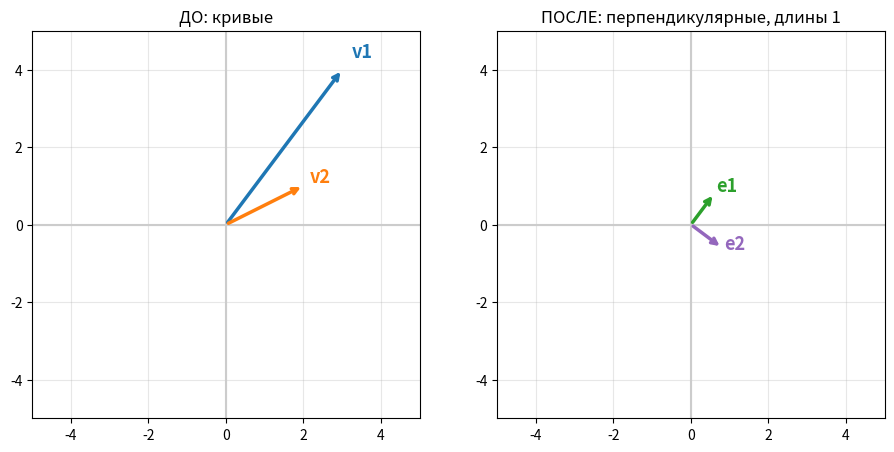

Generate this figure with matplotlib:
import numpy as np
import numpy.linalg as la
import matplotlib.pyplot as plt

v1 = np.array([1.0, 1.0, 1.0])
v2 = np.array([2.0, 0.0, 1.0])
v3 = np.array([3.0, 1.0, -1.0])
print("исходные 'кривые' векторы:")
print("v1 =", v1, " v2 =", v2, " v3 =", v3)

e1 = v1 / la.norm(v1)
print("длина v1:", la.norm(v1), " (это корень из 3 =", np.sqrt(3), ")")
print("e1 =", e1)
print("длина e1:", la.norm(e1), " <- стала 1")

ten = (v2 @ e1) * e1              # тень v2 на ось e1
u2 = v2 - ten                     # остаток - он перпендикулярен e1

print("длина тени (v2 @ e1):", v2 @ e1)
print("тень:", ten)
print("u2 = v2 - тень =", u2)
print("проверка u2 @ e1 (ноль?):", u2 @ e1)

e2 = u2 / la.norm(u2)
print("e2 =", e2)      # это 1/sqrt(2) * [1, -1, 0]

u3 = v3 - (v3 @ e1) * e1          # минус тень на e1
print("после вычитания тени на e1:", u3)

u3 = u3 - (u3 @ e2) * e2          # минус тень на e2 (из того, что осталось!)
print("после вычитания тени на e2:", u3)

e3 = u3 / la.norm(u3)
print("e3 =", e3)
print()
print("=== ПРОВЕРКА ОТВЕТА (две группы условий из урока 07) ===")
print("длины (должны быть 1):", la.norm(e1), la.norm(e2), la.norm(e3))
print("e1 @ e2 =", e1 @ e2)
print("e1 @ e3 =", e1 @ e3)
print("e2 @ e3 =", e2 @ e3, " <- все три близки к нулю: перпендикулярно!")

def gs_2d_kartinka(v1, v2):
    # Грам-Шмидт для двух 2D-векторов
    e1 = v1 / la.norm(v1)
    u2 = v2 - (v2 @ e1) * e1
    e2 = u2 / la.norm(u2)

    fig, axes = plt.subplots(1, 2, figsize=(11, 5.5))
    for ax, pary, title in [
        (axes[0], [(v1, "tab:blue", "v1"), (v2, "tab:orange", "v2")], "ДО: кривые"),
        (axes[1], [(e1, "tab:green", "e1"), (e2, "tab:purple", "e2")], "ПОСЛЕ: перпендикулярные, длины 1"),
    ]:
        ax.axhline(0, color="#ccc"); ax.axvline(0, color="#ccc")
        for vec, color, name in pary:
            ax.annotate("", xy=tuple(vec), xytext=(0, 0),
                        arrowprops=dict(arrowstyle="->", color=color, lw=2.5))
            ax.text(vec[0]*1.08, vec[1]*1.08, name, color=color, fontsize=13, weight="bold")
        m = max(3.2, abs(v1).max()+1, abs(v2).max()+1)
        ax.set_xlim(-m, m); ax.set_ylim(-m, m); ax.set_aspect("equal")
        ax.grid(True, alpha=0.3); ax.set_title(title)
    plt.show()
    print("e1 =", e1, "  e2 =", e2, "  e1@e2 =", e1 @ e2)

gs_2d_kartinka(np.array([3.0, 4.0]), np.array([2.0, 1.0]))

# Помощник для проверки заданий. Просто запусти эту ячейку (Shift+Enter)
# и не думай пока о том, как она устроена, - она будет проверять твои ответы.
import numpy as np

def prover(nazvanie, tvoy_otvet, pravilnyy):
    """Сравнивает твой ответ с правильным и печатает результат."""
    if tvoy_otvet is ... or tvoy_otvet is None:
        print("⏳", nazvanie, "- ещё не решено (замени ... на свой ответ)")
        return
    try:
        if np.allclose(np.array(tvoy_otvet, dtype=np.float64),
                       np.array(pravilnyy, dtype=np.float64), atol=1e-6):
            print("✅", nazvanie, "- ПРАВИЛЬНО!")
        else:
            print("❌", nazvanie, "- пока неверно. Твой ответ:", tvoy_otvet)
    except Exception as e:
        print("❌", nazvanie, "- ответ не получилось сравнить:", e)

print("Проверяльщик готов!")

e1 = ...          # первый вектор после нормализации
u2 = ...          # v2 после вычитания тени на e1 (ещё НЕ нормализованный)
e2 = ...          # и после нормализации

prover("e1", e1, [0, 1])
prover("u2", u2, [4, 0])
prover("e2", e2, [1, 0])

v1 = np.array([2.0, 0.0, 0.0])
v2 = np.array([1.0, 3.0, 0.0])
v3 = np.array([1.0, 1.0, 4.0])

e1 = ...                          # нормализуй v1
u2 = ...                          # вычти из v2 тень на e1
e2 = ...                          # нормализуй u2
u3 = ...                          # вычти из v3 тени на e1 И на e2
e3 = ...                          # нормализуй u3

prover("e1", e1, [1, 0, 0])
prover("e2", e2, [0, 1, 0])
prover("e3", e3, [0, 0, 1])
